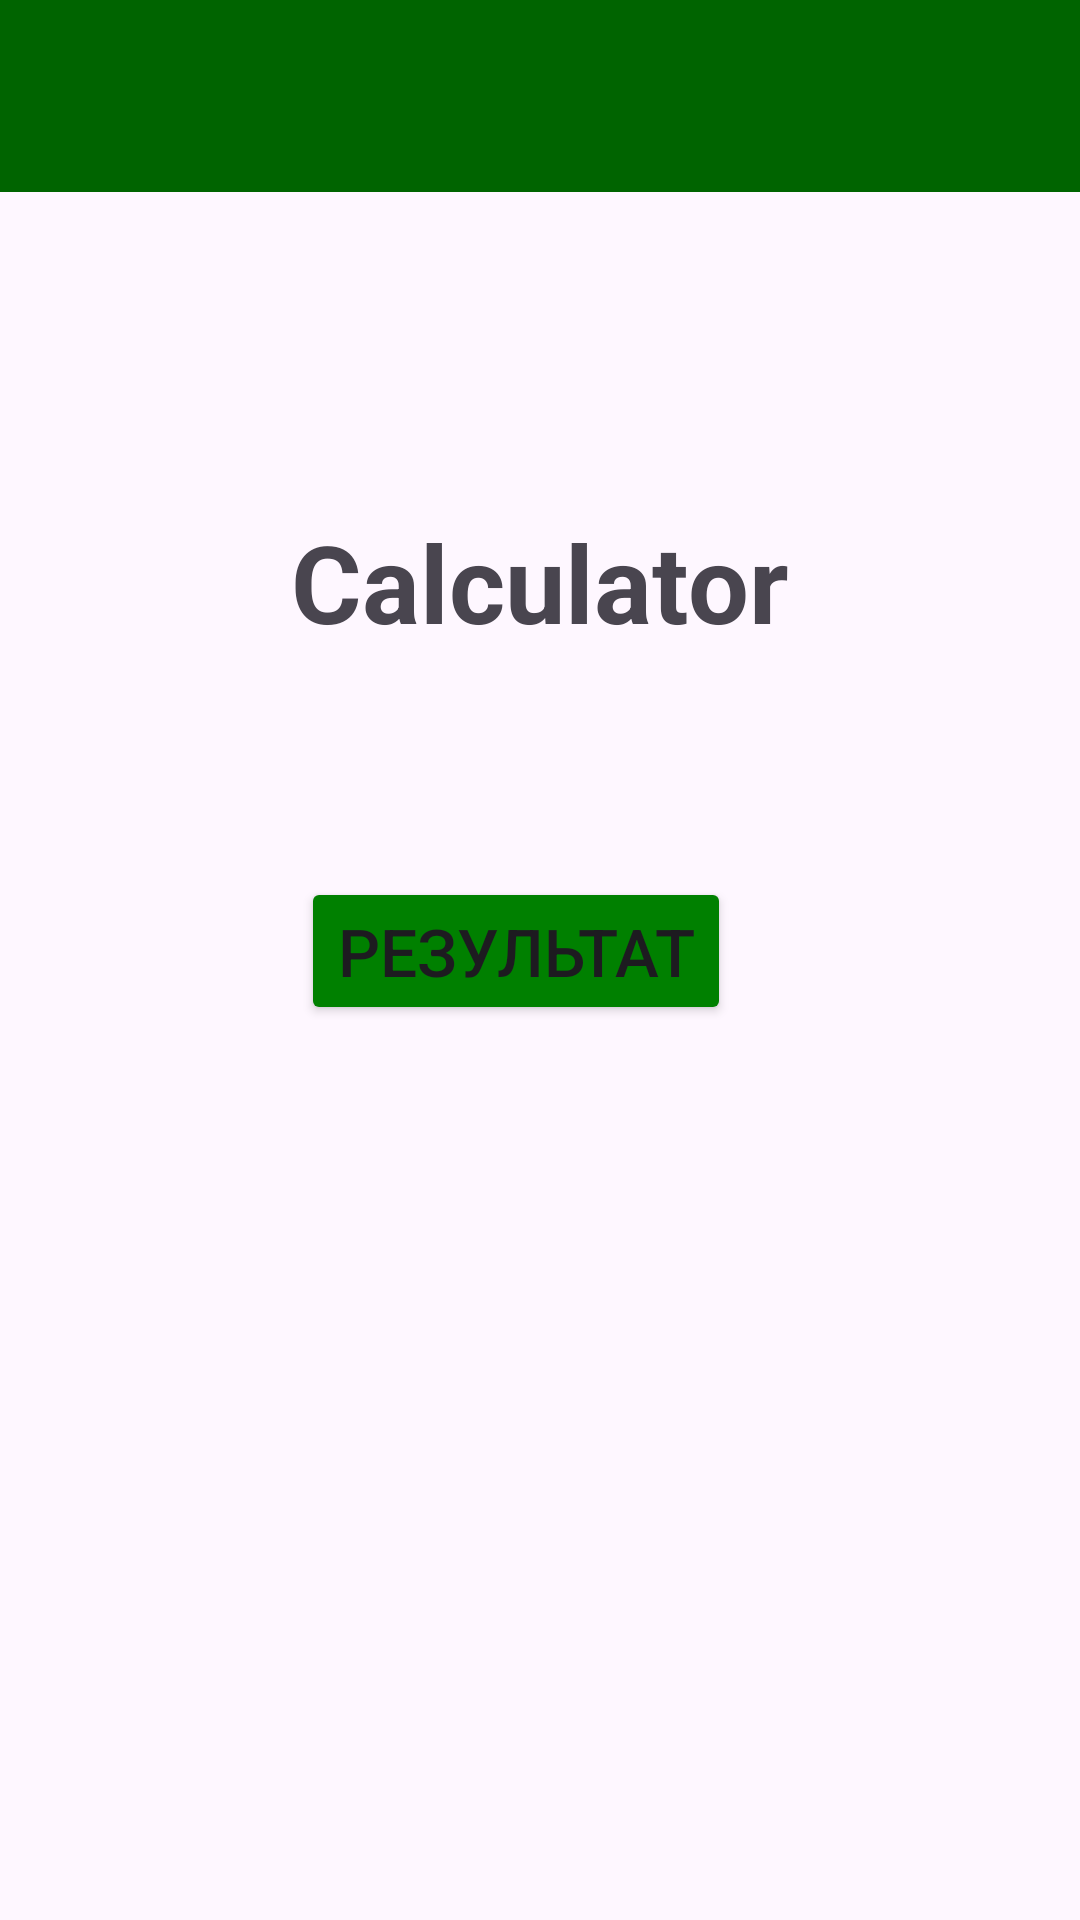

The Android layout XML behind this screen, and the referenced resources:
<!-- AndroidManifest.xml: application theme Theme.CalculatorHW1 -->
<!-- res/layout/activity_main.xml -->
<?xml version="1.0" encoding="utf-8"?>
<androidx.constraintlayout.widget.ConstraintLayout xmlns:android="http://schemas.android.com/apk/res/android"
    xmlns:app="http://schemas.android.com/apk/res-auto"
    xmlns:tools="http://schemas.android.com/tools"
    android:id="@+id/main"
    android:layout_width="match_parent"
    android:layout_height="match_parent"
    tools:context=".MainActivity">

    <androidx.appcompat.widget.Toolbar
        android:id="@+id/toolbarMain"
        android:layout_width="match_parent"
        android:layout_height="wrap_content"
        android:background="@color/toolbar_color"
        android:titleTextColor="@color/white"
        android:subtitleTextColor="@color/white"
        tools:ignore="MissingConstraints">

    </androidx.appcompat.widget.Toolbar>


    <TextView
        android:id="@+id/programTitleTv"
        android:layout_width="wrap_content"
        android:layout_height="wrap_content"
        android:text="@string/main_text"
        android:textSize="36sp"
        android:textStyle="bold"
        app:layout_constraintBottom_toBottomOf="parent"
        app:layout_constraintEnd_toEndOf="parent"
        app:layout_constraintStart_toStartOf="parent"
        app:layout_constraintTop_toBottomOf="@+id/toolbarMain"
        app:layout_constraintVertical_bias="0.2"
        />



    <Button
        android:id="@+id/buttonResultBTN"
        android:layout_width="wrap_content"
        android:layout_height="wrap_content"
        android:layout_marginRight="8pt"
        android:layout_weight ="1"
        android:textSize="22sp"
        android:backgroundTint="@color/button_color"
        android:text="Результат"
        app:layout_constraintBottom_toBottomOf="parent"
        app:layout_constraintEnd_toEndOf="parent"
        app:layout_constraintStart_toStartOf="parent"
        app:layout_constraintTop_toBottomOf="@+id/programTitleTv"
        app:layout_constraintVertical_bias="0.2"
        />


</androidx.constraintlayout.widget.ConstraintLayout>
<!-- resources referenced by this layout -->
<resources>
  <color name="button_color">#008000</color>
  <color name="toolbar_color">#006400</color>
  <color name="white">#FFFFFFFF</color>
  <string name="main_text">Calculator</string>
  <style name="Theme.CalculatorHW1" parent="Base.Theme.CalculatorHW1" />
  <style name="Base.Theme.CalculatorHW1" parent="Theme.Material3.DayNight.NoActionBar">
          
          
      </style>
</resources>
